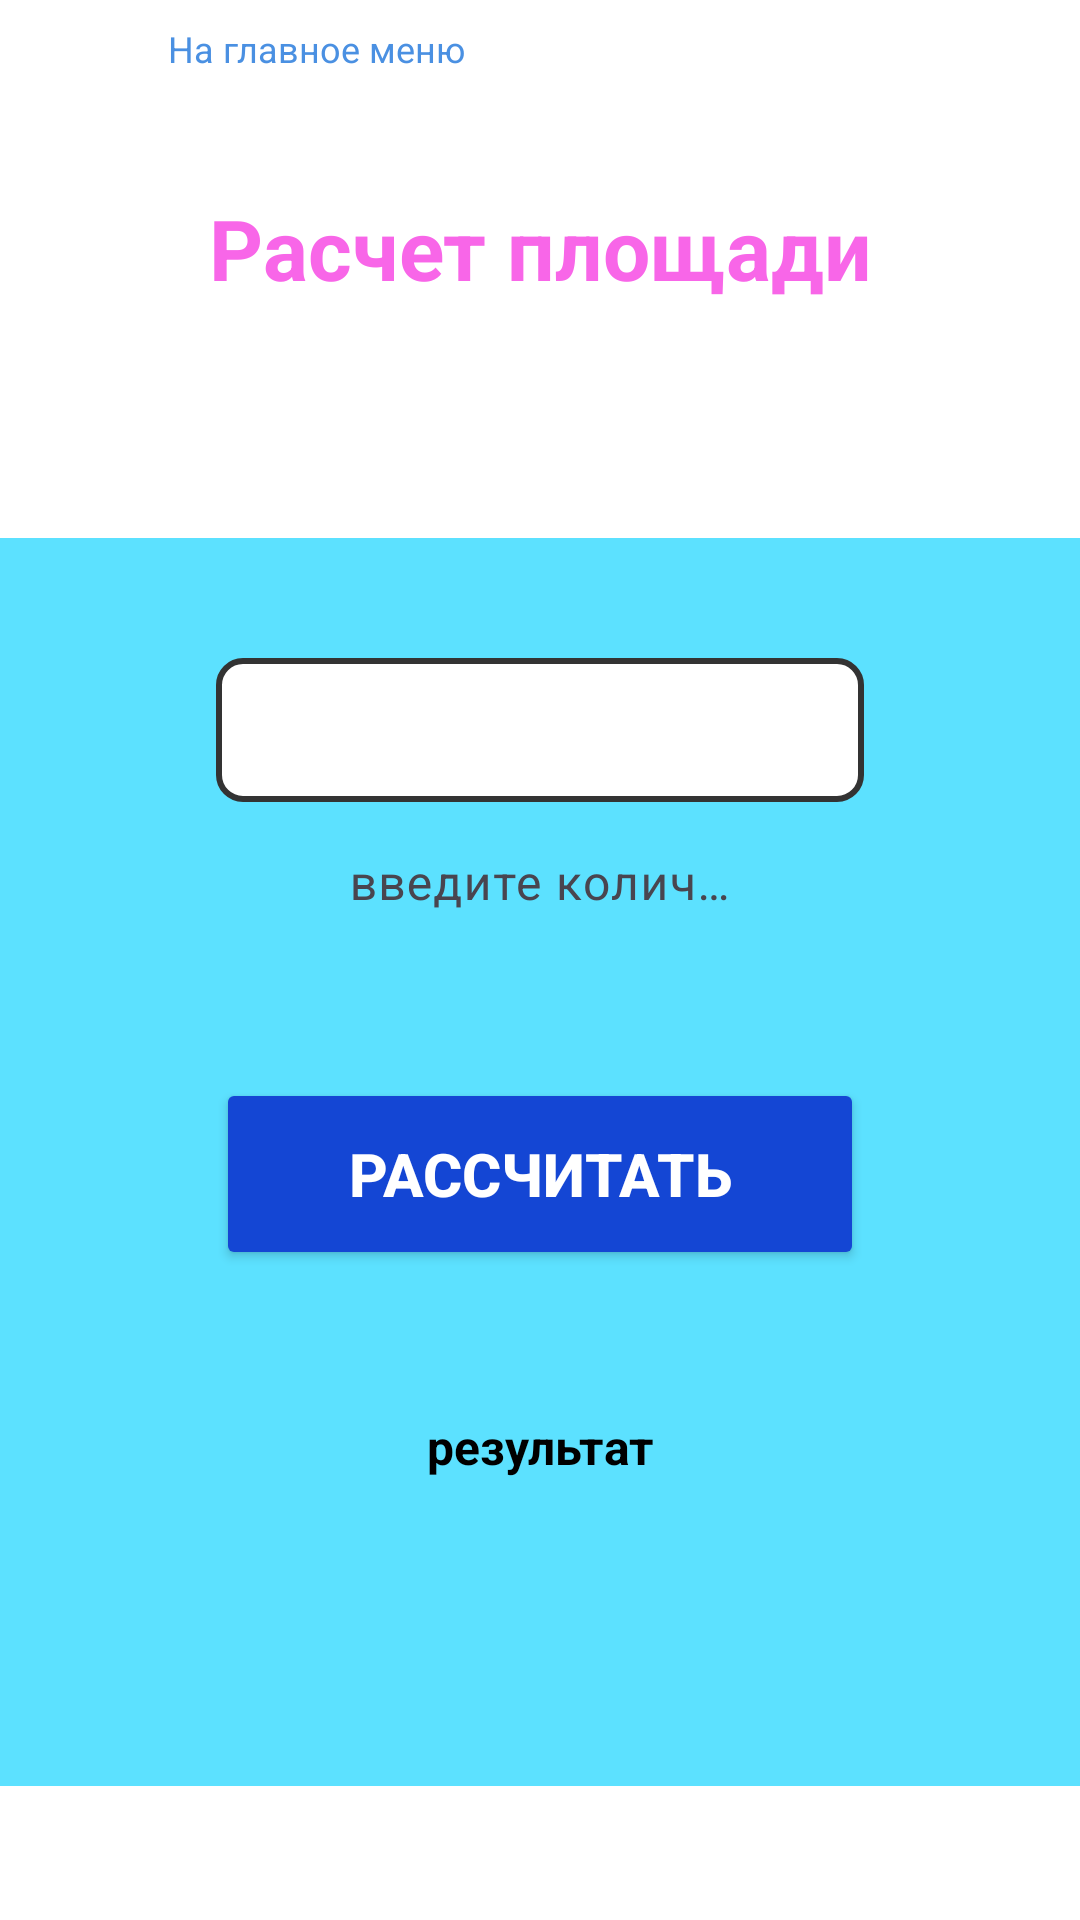

This screen was rendered from an Android layout file. Write that file and the resources it references.
<!-- AndroidManifest.xml: application theme Theme.VaraxinAR_01_03 -->
<!-- res/layout/activity_calculation.xml -->
<?xml version="1.0" encoding="utf-8"?>
<androidx.constraintlayout.widget.ConstraintLayout xmlns:android="http://schemas.android.com/apk/res/android"
    xmlns:app="http://schemas.android.com/apk/res-auto"
    xmlns:tools="http://schemas.android.com/tools"
    android:id="@+id/main"
    android:layout_width="match_parent"
    android:layout_height="match_parent"
    android:background="@color/white"
    tools:context=".CalculationActivity">

    <androidx.constraintlayout.widget.Guideline
        android:id="@+id/guideTop"
        android:layout_width="wrap_content"
        android:layout_height="wrap_content"
        android:orientation="horizontal"
        app:layout_constraintGuide_percent="0.28" />

    <androidx.constraintlayout.widget.Guideline
        android:id="@+id/guideBottom"
        android:layout_width="wrap_content"
        android:layout_height="wrap_content"
        android:orientation="horizontal"
        app:layout_constraintGuide_percent="0.93" />

    <TextView
        android:id="@+id/tvCalculationTitle"
        android:layout_width="wrap_content"
        android:layout_height="wrap_content"
        android:layout_marginStart="16dp"
        android:layout_marginTop="16dp"
        android:text="Расчет стоимости квартир"
        android:textColor="@color/text_dark"
        android:textSize="18sp"
        app:layout_constraintStart_toStartOf="parent"
        app:layout_constraintTop_toTopOf="parent" />

    <androidx.constraintlayout.widget.ConstraintLayout
        android:id="@+id/clTopWhite"
        android:layout_width="0dp"
        android:layout_height="0dp"
        android:background="@color/white"
        app:layout_constraintBottom_toTopOf="@id/guideTop"
        app:layout_constraintEnd_toEndOf="parent"
        app:layout_constraintStart_toStartOf="parent"
        app:layout_constraintTop_toTopOf="parent">

        <ImageView
            android:id="@+id/ivBack"
            android:layout_width="32dp"
            android:layout_height="32dp"
            android:layout_marginStart="16dp"
            android:layout_marginTop="8dp"
            android:src="@drawable/ic_arrow_back"
            android:tint="@color/blue"
            app:layout_constraintStart_toStartOf="parent"
            app:layout_constraintTop_toBottomOf="@id/tvCalculationTitle" />

        <TextView
            android:id="@+id/tvBackText"
            android:layout_width="wrap_content"
            android:layout_height="wrap_content"
            android:layout_marginStart="8dp"
            android:text="На главное меню"
            android:textColor="@color/blue"
            android:textSize="12sp"
            app:layout_constraintBottom_toBottomOf="@id/ivBack"
            app:layout_constraintStart_toEndOf="@id/ivBack"
            app:layout_constraintTop_toTopOf="@id/ivBack" />

        <TextView
            android:id="@+id/tvAreaCalculation"
            android:layout_width="wrap_content"
            android:layout_height="wrap_content"
            android:layout_marginTop="32dp"
            android:text="Расчет площади"
            android:textColor="@color/light_pink"
            android:textSize="28sp"
            android:textStyle="bold"
            app:layout_constraintEnd_toEndOf="parent"
            app:layout_constraintStart_toStartOf="parent"
            app:layout_constraintTop_toBottomOf="@id/ivBack" />
    </androidx.constraintlayout.widget.ConstraintLayout>

    <androidx.constraintlayout.widget.ConstraintLayout
        android:id="@+id/clCenterBlue"
        android:layout_width="0dp"
        android:layout_height="0dp"
        android:background="@color/bright_blue"
        app:layout_constraintBottom_toTopOf="@id/guideBottom"
        app:layout_constraintEnd_toEndOf="parent"
        app:layout_constraintStart_toStartOf="parent"
        app:layout_constraintTop_toBottomOf="@id/clTopWhite">

        <Spinner
            android:id="@+id/spinnerApartmentType"
            android:layout_width="0dp"
            android:layout_height="48dp"
            android:layout_marginTop="40dp"
            android:background="@drawable/spinner_border_background"
            android:gravity="center"
            app:layout_constraintEnd_toEndOf="parent"
            app:layout_constraintStart_toStartOf="parent"
            app:layout_constraintTop_toTopOf="parent"
            app:layout_constraintWidth_percent="0.6" />

        <com.google.android.material.textfield.TextInputLayout
            android:id="@+id/tilMeters"
            android:layout_width="0dp"
            android:layout_height="wrap_content"
            android:layout_marginTop="80dp"
            android:background="@drawable/compact_field_background"
            app:boxBackgroundMode="none"
            app:layout_constraintEnd_toEndOf="parent"
            app:layout_constraintStart_toStartOf="parent"
            app:layout_constraintTop_toTopOf="parent"
            app:layout_constraintWidth_percent="0.42">

            <com.google.android.material.textfield.TextInputEditText
                android:id="@+id/etMeters"
                android:layout_width="match_parent"
                android:layout_height="48dp"
                android:layout_marginTop="80dp"
                android:background="@android:color/transparent"
                android:gravity="center"
                android:hint="введите количество метров"
                android:inputType="numberDecimal"
                android:padding="12dp"
                android:textColor="@color/black"
                android:textSize="16sp" />
        </com.google.android.material.textfield.TextInputLayout>

        <Button
            android:id="@+id/btnCalculate"
            android:layout_width="0dp"
            android:layout_height="64dp"
            android:layout_marginTop="180dp"
            android:backgroundTint="@color/royal_blue"
            android:text="РАССЧИТАТЬ"
            android:textColor="@color/white"
            android:textSize="20sp"
            android:textStyle="bold"
            app:cornerRadius="12dp"
            app:layout_constraintEnd_toEndOf="parent"
            app:layout_constraintStart_toStartOf="parent"
            app:layout_constraintTop_toTopOf="parent"
            app:layout_constraintWidth_percent="0.6" />

        <TextView
            android:id="@+id/tvResultField"
            android:layout_width="0dp"
            android:layout_height="64dp"
            android:layout_marginTop="280dp"
            android:background="@drawable/compact_field_background"
            android:gravity="center|top"
            android:padding="12dp"
            android:paddingTop="8dp"
            android:text="результат"
            android:textColor="@color/black"
            android:textSize="16sp"
            android:textStyle="bold"
            app:layout_constraintEnd_toEndOf="parent"
            app:layout_constraintStart_toStartOf="parent"
            app:layout_constraintTop_toTopOf="parent"
            app:layout_constraintWidth_percent="0.45" />
    </androidx.constraintlayout.widget.ConstraintLayout>

    <View
        android:id="@+id/vBottomWhite"
        android:layout_width="0dp"
        android:layout_height="0dp"
        android:background="@color/white"
        app:layout_constraintBottom_toBottomOf="parent"
        app:layout_constraintEnd_toEndOf="parent"
        app:layout_constraintStart_toStartOf="parent"
        app:layout_constraintTop_toBottomOf="@id/guideBottom" />

</androidx.constraintlayout.widget.ConstraintLayout>
<!-- resources referenced by this layout -->
<resources>
  <color name="black">#FF000000</color>
  <color name="blue">#FF4A90E2</color>
  <color name="bright_blue">#FF5CE1FF</color>
  <color name="light_pink">#FFF866E8</color>
  <color name="royal_blue">#FF1446D4</color>
  <color name="text_dark">#FF333333</color>
  <color name="white">#FFFFFFFF</color>
  <!-- drawable spinner_border_background (drawable) -->
  <?xml version="1.0" encoding="utf-8"?>
  <shape xmlns:android="http://schemas.android.com/apk/res/android"
      android:shape="rectangle">
      <solid android:color="@color/white" />
      <corners android:radius="8dp" />
      <stroke
          android:width="2dp"
          android:color="@color/text_dark" />
  </shape>
  <style name="Theme.VaraxinAR_01_03" parent="Base.Theme.VaraxinAR_01_03" />
  <style name="Base.Theme.VaraxinAR_01_03" parent="Theme.Material3.DayNight.NoActionBar">
          
          
      </style>
</resources>
